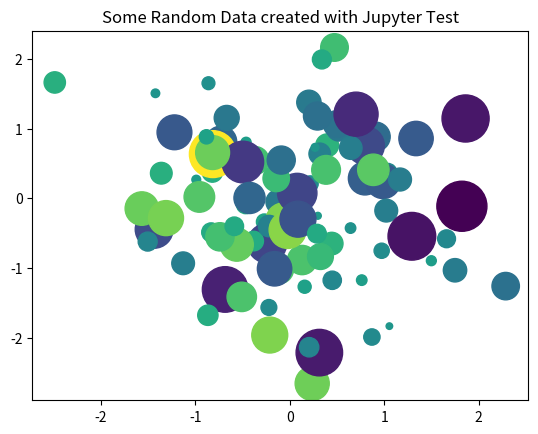

Reproduce this figure in Python.
from matplotlib import pyplot as plt
import numpy as np

# generate 100 random data points along 3 dimensions.
x, y, scale = np.random.randn(3, 100)
print(x)
print(y)
print(scale)
fig, ax = plt.subplots()

# Map each onto a scatterplot we'll create with Matplotlib
ax.scatter(x=x, y=y, c=scale, s=np.abs(scale) * 500)
ax.set(title="Some Random Data created with Jupyter Test")
plt.show()
